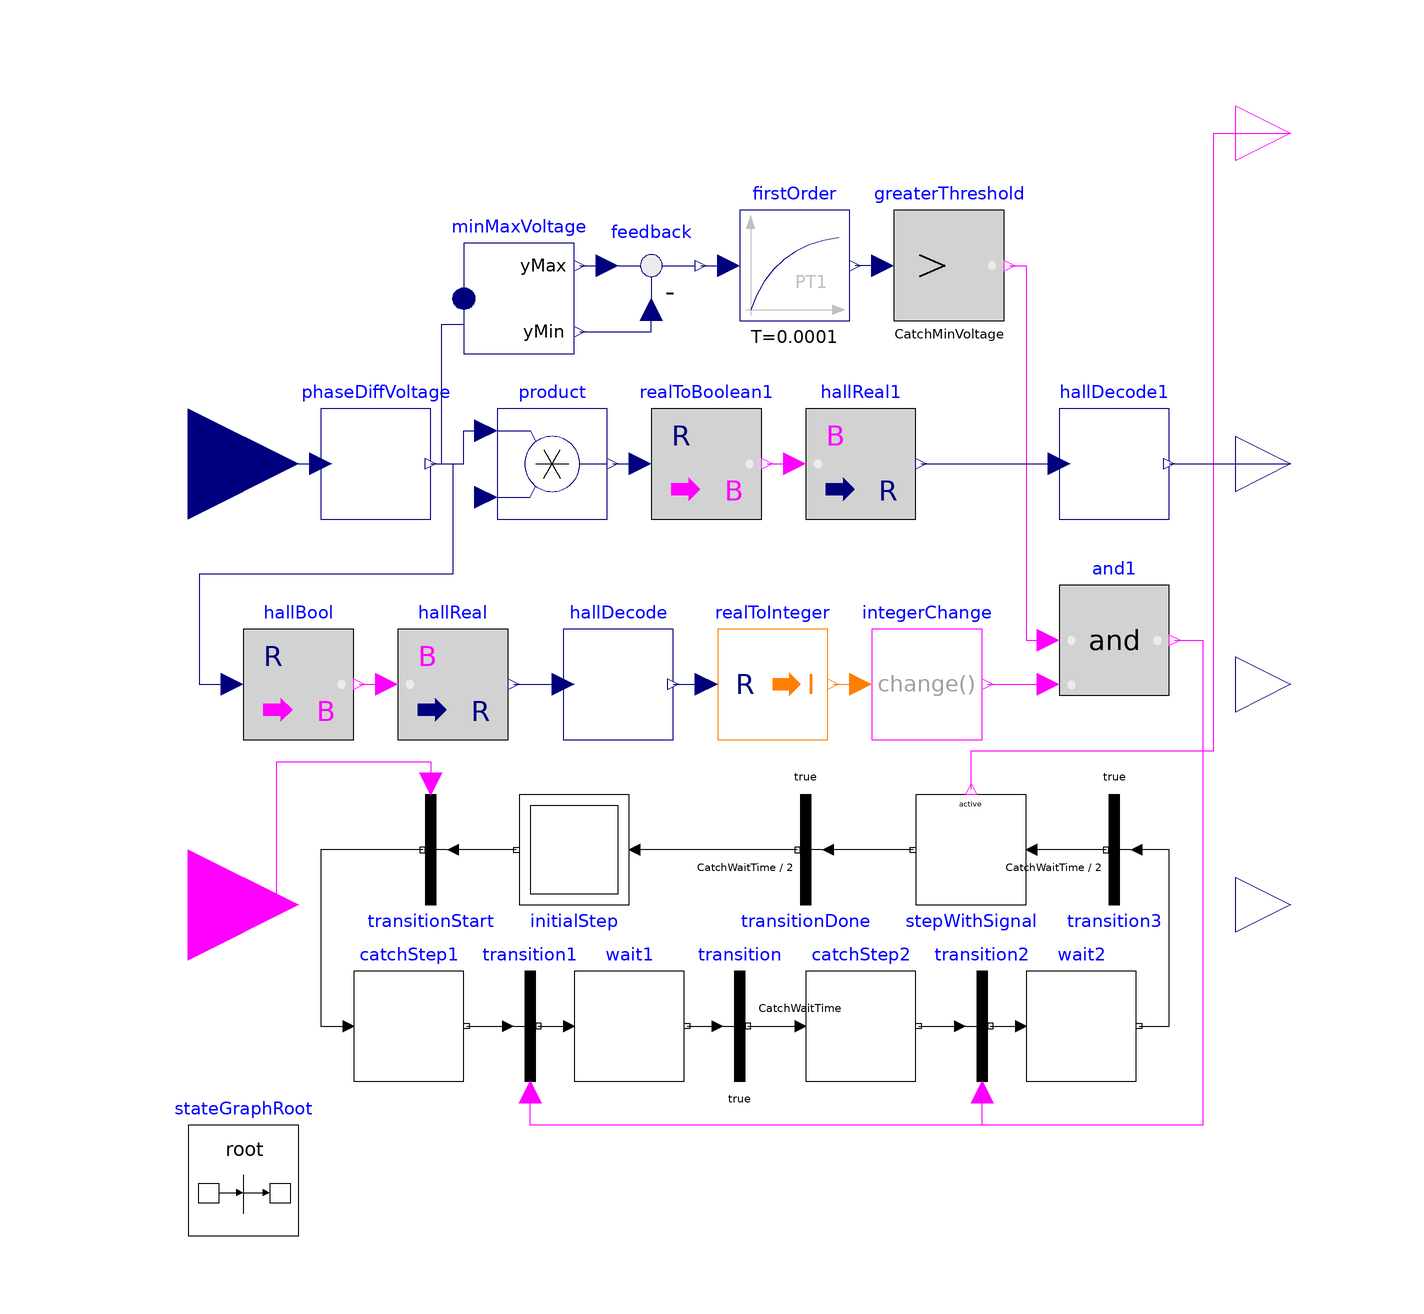

Above is the diagram view of the following Modelica model: its components placed by their Placement annotations and its connect equations drawn as lines.

block CatchStart "Check if motor is rotating and get position"
  // derzeit nur fuer eine Drehrichtung
  extends Modelica.Blocks.Icons.Block;
  parameter Real CatchMinVoltage = 0.5 "Minimum EMF for catch start";
  parameter Real CatchWaitTime = 0.0001 "Wait time to prevent jitter";
  Real halltemp(start = 0) "Temporary angle for direction detection";
  //HallDecode hallDecodeCorrected "Corrected value if rotation direction is negative";
  Real time_zc1(start = 0) "Time when first zero crossing occured";
  //Real KVint[3](start=fill(0,3));
  Real KVint(start = 0);
  Integer KV_id(start = 1);
  Boolean hBool[3];
  Modelica.Blocks.Interfaces.RealInput v[3] "Voltage at motor terminals" annotation(Placement(transformation(extent = {{-120,-20},{-80,20}})));
  Modelica.Blocks.Interfaces.BooleanOutput running
    "Motor is running and position is actual"                                                annotation(Placement(transformation(extent = {{90,50},{110,70}})));
  Modelica.Blocks.Interfaces.RealOutput y "electrical angle" annotation(Placement(transformation(extent = {{90,-10},{110,10}})));
  PhaseDiffVoltage phaseDiffVoltage annotation(Placement(transformation(extent = {{-76,-10},{-56,10}})));
  HallDecode hallDecode annotation(Placement(transformation(extent = {{-32,-50},{-12,-30}})));
  Modelica.Blocks.Math.Feedback feedback annotation(Placement(transformation(extent = {{-26,26},{-6,46}})));
  Modelica.Blocks.Math.MinMax minMaxVoltage(nu = 3) annotation(Placement(transformation(extent = {{-50,20},{-30,40}})));
  Modelica.Blocks.Math.IntegerChange integerChange annotation(Placement(transformation(extent = {{24,-50},{44,-30}})));
  Modelica.Blocks.Math.RealToBoolean hallBool[3](threshold = fill(0, 3))
    "Emulate hall sensor"                                                                      annotation(Placement(transformation(extent = {{-90,-50},{-70,-30}})));
  Modelica.Blocks.Math.BooleanToReal hallReal[3] "Real value of hall sensor" annotation(Placement(transformation(extent = {{-62,-50},{-42,-30}})));
  Modelica.Blocks.Math.RealToInteger realToInteger annotation(Placement(transformation(extent = {{-4,-50},{16,-30}})));
  Modelica.Blocks.Logical.And and1 annotation(Placement(transformation(extent = {{58,-42},{78,-22}})));
  Modelica.Blocks.Logical.GreaterThreshold greaterThreshold(threshold = CatchMinVoltage) annotation(Placement(transformation(extent = {{28,26},{48,46}})));
  Modelica.Blocks.Continuous.FirstOrder firstOrder(k = 1, y_start = 0, T = 0.0001) annotation(Placement(transformation(extent = {{0,26},{20,46}})));
  Modelica.Blocks.Interfaces.RealOutput dir(start = 0) "Direction of rotation" annotation(Placement(transformation(extent = {{90,-50},{110,-30}})));
  Modelica.Blocks.Interfaces.BooleanInput tryToCatch annotation(Placement(transformation(extent = {{-120,-100},{-80,-60}})));
  inner Modelica.StateGraph.StateGraphRoot stateGraphRoot annotation(Placement(transformation(extent = {{-100,-140},{-80,-120}})));
  Modelica.StateGraph.InitialStep initialStep annotation(Placement(transformation(extent = {{-10,-10},{10,10}}, rotation = 180, origin = {-30,-70})));
  Modelica.StateGraph.TransitionWithSignal transitionStart annotation(Placement(transformation(extent = {{-10,-10},{10,10}}, rotation = 180, origin = {-56,-70})));
  Modelica.StateGraph.Step catchStep1 "Wait for the first transition" annotation(Placement(transformation(extent = {{-70,-112},{-50,-92}})));
  Modelica.StateGraph.TransitionWithSignal transition1(enableTimer = false) annotation(Placement(transformation(extent = {{-48,-112},{-28,-92}})));
  Modelica.StateGraph.Step catchStep2 "Wait for the 2nd transition" annotation(Placement(transformation(extent = {{12,-112},{32,-92}})));
  Modelica.StateGraph.TransitionWithSignal transition2(enableTimer = false) annotation(Placement(transformation(extent = {{34,-112},{54,-92}})));
  Modelica.StateGraph.StepWithSignal stepWithSignal annotation(Placement(transformation(extent = {{-10,-10},{10,10}}, rotation = 180, origin = {42,-70})));
  Modelica.StateGraph.Transition transitionDone(enableTimer = true, condition = true, waitTime = CatchWaitTime / 2) annotation(Placement(transformation(extent = {{-10,-10},{10,10}}, rotation = 180, origin = {12,-70})));
  Modelica.StateGraph.Transition transition(condition = true, enableTimer = true, waitTime = CatchWaitTime) annotation(Placement(transformation(extent = {{-10,-112},{10,-92}})));
  Modelica.StateGraph.Step wait1 annotation(Placement(transformation(extent = {{-30,-112},{-10,-92}})));
  Modelica.StateGraph.Step wait2 annotation(Placement(transformation(extent = {{52,-112},{72,-92}})));
  Modelica.StateGraph.Transition transition3(condition = true, enableTimer = true, waitTime = CatchWaitTime / 2) annotation(Placement(transformation(extent = {{-10,-10},{10,10}}, rotation = 180, origin = {68,-70})));
  Modelica.Blocks.Math.Product product[3] annotation(Placement(transformation(extent = {{-44,-10},{-24,10}})));
  Modelica.Blocks.Math.RealToBoolean realToBoolean1[3](threshold = fill(0, 3))
    "Emulate hall sensor"                                                                            annotation(Placement(transformation(extent = {{-16,-10},{4,10}})));
  Modelica.Blocks.Math.BooleanToReal hallReal1[3] "Real value of hall sensor" annotation(Placement(transformation(extent = {{12,-10},{32,10}})));
  HallDecode hallDecode1 annotation(Placement(transformation(extent = {{58,-10},{78,10}})));
  Modelica.Blocks.Interfaces.RealOutput KV(start = 0)
    "Measured motor KV assuming one pole pair"                                                   annotation(Placement(transformation(extent = {{90,-90},{110,-70}})));
equation
  //BEGIN KV Bestimmung durch Integration (Method 3)
  when catchStep1.active then
    //reinit(KVint, fill(0,3));
    reinit(KVint, 0);
  end when;
  hBool = hallBool.y;
  // Determine which sensor has zero crossing
  when change(hBool[1]) then
    KV_id = 1;
elsewhen change(hBool[2]) then
    KV_id = 2;

elsewhen change(hBool[3]) then
    KV_id = 3;
  end when;
  der(KVint) = if wait1.active or catchStep2.active then phaseDiffVoltage.y[KV_id] else 0;
  //END KV Bestimmung durch Integration
  when wait1.active then
    halltemp = hallDecode.y[1];
    time_zc1 = time;
  end when;
  when wait2.active then
    dir = if mod(hallDecode.y[1] - halltemp, 6) < 3 then mod(hallDecode.y[1] - halltemp, 6) else mod(hallDecode.y[1] - halltemp, 6) - 6;
    //dir = mod(hallDecode.y[1] - halltemp, 6);
    //KV = (minMaxVoltage.yMax - minMaxVoltage.yMin) / (2 * cos(Modelica.Constants.pi/6)) * 6*(time - time_zc1); // Method 2
    KV = abs(KVint) / 4;
  end when;
  product.u2 = fill(dir, 3);
  // Correction of decoded hall value in case dir = -1
  connect(v,phaseDiffVoltage.u) annotation(Line(points = {{-100,0},{-76,0}}, color = {0,0,127}, smooth = Smooth.None));
  connect(phaseDiffVoltage.y,hallBool.u) annotation(Line(points = {{-56,0},{-52,0},{-52,-20},{-98,-20},{-98,-40},{-92,-40}}, color = {0,0,127}, smooth = Smooth.None));
  connect(hallBool.y,hallReal.u) annotation(Line(points = {{-69,-40},{-64,-40}}, color = {255,0,255}, smooth = Smooth.None));
  connect(hallReal.y,hallDecode.u) annotation(Line(points = {{-41,-40},{-32,-40}}, color = {0,0,127}, smooth = Smooth.None));
  connect(minMaxVoltage.yMax,feedback.u1) annotation(Line(points = {{-29,36},{-24,36}}, color = {0,0,127}, smooth = Smooth.None));
  connect(minMaxVoltage.yMin,feedback.u2) annotation(Line(points = {{-29,24},{-16,24},{-16,28}}, color = {0,0,127}, smooth = Smooth.None));
  connect(hallDecode.y[1],realToInteger.u) annotation(Line(points = {{-12,-40},{-6,-40}}, color = {0,0,127}, smooth = Smooth.None));
  connect(realToInteger.y,integerChange.u) annotation(Line(points = {{17,-40},{22,-40}}, color = {255,127,0}, smooth = Smooth.None));
  connect(greaterThreshold.y,and1.u1) annotation(Line(points = {{49,36},{52,36},{52,-32},{56,-32}}, color = {255,0,255}, smooth = Smooth.None));
  connect(integerChange.y,and1.u2) annotation(Line(points = {{45,-40},{56,-40}}, color = {255,0,255}, smooth = Smooth.None));
  connect(feedback.y,firstOrder.u) annotation(Line(points = {{-7,36},{-2,36}}, color = {0,0,127}, smooth = Smooth.None));
  connect(greaterThreshold.u,firstOrder.y) annotation(Line(points = {{26,36},{21,36}}, color = {0,0,127}, smooth = Smooth.None));
  connect(catchStep1.outPort[1],transition1.inPort) annotation(Line(points = {{-49.5,-102},{-42,-102}}, color = {0,0,0}, smooth = Smooth.None));
  connect(catchStep2.outPort[1],transition2.inPort) annotation(Line(points = {{32.5,-102},{40,-102}}, color = {0,0,0}, smooth = Smooth.None));
  connect(and1.y,transition2.condition) annotation(Line(points = {{79,-32},{84,-32},{84,-120},{44,-120},{44,-114}}, color = {255,0,255}, smooth = Smooth.None));
  connect(and1.y,transition1.condition) annotation(Line(points = {{79,-32},{84,-32},{84,-120},{-38,-120},{-38,-114}}, color = {255,0,255}, smooth = Smooth.None));
  connect(stepWithSignal.outPort[1],transitionDone.inPort) annotation(Line(points = {{31.5,-70},{16,-70}}, color = {0,0,0}, smooth = Smooth.None));
  connect(stepWithSignal.active,running) annotation(Line(points = {{42,-59},{42,-52},{86,-52},{86,60},{100,60}}, color = {255,0,255}, smooth = Smooth.None));
  connect(transitionDone.outPort,initialStep.inPort[1]) annotation(Line(points = {{10.5,-70},{-19,-70}}, color = {0,0,0}, smooth = Smooth.None));
  connect(transition1.outPort,wait1.inPort[1]) annotation(Line(points = {{-36.5,-102},{-31,-102}}, color = {0,0,0}, smooth = Smooth.None));
  connect(wait1.outPort[1],transition.inPort) annotation(Line(points = {{-9.5,-102},{-4,-102}}, color = {0,0,0}, smooth = Smooth.None));
  connect(transition.outPort,catchStep2.inPort[1]) annotation(Line(points = {{1.5,-102},{11,-102}}, color = {0,0,0}, smooth = Smooth.None));
  connect(initialStep.outPort[1],transitionStart.inPort) annotation(Line(points = {{-40.5,-70},{-52,-70}}, color = {0,0,0}, smooth = Smooth.None));
  connect(transitionStart.outPort,catchStep1.inPort[1]) annotation(Line(points = {{-57.5,-70},{-76,-70},{-76,-102},{-71,-102}}, color = {0,0,0}, smooth = Smooth.None));
  connect(tryToCatch,transitionStart.condition) annotation(Line(points = {{-100,-80},{-84,-80},{-84,-54},{-56,-54},{-56,-58}}, color = {255,0,255}, smooth = Smooth.None));
  connect(transition2.outPort,wait2.inPort[1]) annotation(Line(points = {{45.5,-102},{51,-102}}, color = {0,0,0}, smooth = Smooth.None));
  connect(wait2.outPort[1],transition3.inPort) annotation(Line(points = {{72.5,-102},{78,-102},{78,-70},{72,-70}}, color = {0,0,0}, smooth = Smooth.None));
  connect(transition3.outPort,stepWithSignal.inPort[1]) annotation(Line(points = {{66.5,-70},{53,-70}}, color = {0,0,0}, smooth = Smooth.None));
  connect(phaseDiffVoltage.y,product.u1) annotation(Line(points = {{-56,0},{-50,0},{-50,6},{-46,6}}, color = {0,0,127}, smooth = Smooth.None));
  connect(phaseDiffVoltage.y,minMaxVoltage.u[1:3]) annotation(Line(points = {{-56,0},{-54,0},{-54,25.3333},{-50,25.3333}}, color = {0,0,127}, smooth = Smooth.None));
  connect(product.y,realToBoolean1.u) annotation(Line(points = {{-23,0},{-18,0}}, color = {0,0,127}, smooth = Smooth.None));
  connect(realToBoolean1.y,hallReal1.u) annotation(Line(points = {{5,0},{10,0}}, color = {255,0,255}, smooth = Smooth.None));
  connect(hallReal1.y,hallDecode1.u) annotation(Line(points = {{33,0},{58,0}}, color = {0,0,127}, smooth = Smooth.None));
  connect(hallDecode1.y[1],y) annotation(Line(points = {{78,0},{100,0}}, color = {0,0,127}, smooth = Smooth.None));
  annotation(Diagram(coordinateSystem(preserveAspectRatio = false, extent = {{-100,-140},{100,100}}), graphics), Icon(coordinateSystem(extent = {{-100,-140},{100,100}})), Documentation(info = "<html>
<p>This block &QUOT;catches&QUOT; a rotating BLDC motor measuring its electrical angle to which is required as initial value to start the sensorless commutation algorithm. The result is corresponds to a hall sensor measurement. Furthermore the voltage constant KV of the (one pole pair equivalent) motor is determined.</p>
<p>The algorithm looks for zero crossings of the difference of the three terminal voltages. When a zero crossing occurs, the electrical angle is known. To determine the direction of rotation, dir, two consequtive zero crossings are required.</p>
<p>There are serveral methods to determine the voltage constant of the motor. The easiest method is measuring the maximum difference voltage of one the phases between two zero crossings. Method 2  by measuring the voltages at a zero crossing applying the following equation:</p>
<p>V_max = max(all phases) - min(all phases) / (2*cos(pi/6)).</p>
<p>Then the voltage constant KV can be calculated using the duration between the two zero crossings.</p>
<p>KV = V_max * 6 * (time-time_zc1).</p>
<p>Note that this is the equivalent KV for a 1 pole pair delta connected motor.</p>
<p>The method 3 integrates the voltage of a phase after a zero crossing. This how it is measured using the back emf integration method.</p>
</html>"));
end CatchStart;